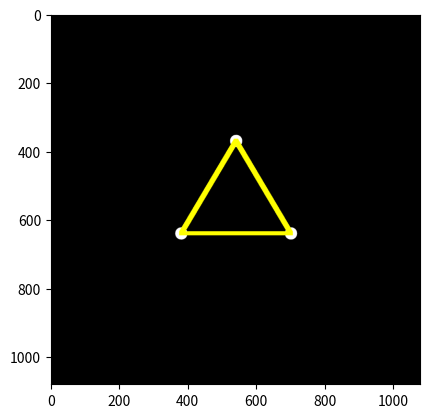

This chart was generated by the following Python code:
import numpy as np
import matplotlib.pyplot as plt

row, col = 1080, 1080
lw = 6
line_color = [255,255,0]

def buat_garis(gambar, y1, x1, y2, x2, lw, line_color):
    hw = round(lw)
    juml_step = max(abs(y2-y1), abs(x2-x1))
    dy = (y2-y1)/juml_step
    dx = (x2-x1)/juml_step
    #Mulai membuat garis.
    y = y1
    x = x1
    image = plt.imshow(gambar)
    for i in range(0, juml_step+1):
        #kumpulan pixel berbentuk kotak:
        gambar[round(y)-hw:round(y)+hw, round(x)-hw:round(x)+hw] = line_color
        y += dy
        x += dx
    return gambar
def titik(img, py,px, r, warna):
    for y in range (py-r, py+r+1):
        for x in range(px-r, px+r+1):
            if (y-py)**2 + (x-px)**2 <= r**2:
                img[y,x] = warna
    return img
# plt
plt.show(block=False)
plt.figure()
gambar = np.zeros(shape=(round(row), round(col), 3), dtype=np.uint8)

nodes = {
    'center': (round(270+100), 540),
    'left':     (540+100, 380),
    'right':    (540+100, 700)
    }

for i in nodes.values():
    titik(gambar, i[0], i[1], lw*3, [255,255,255])

lines = np.array([
    [*nodes['center'],   *nodes['left']], 
    [*nodes['left'],   *nodes['right']], 
    [*nodes['right'],   *nodes['center']],     
])

# 3. Iterate through the array to draw
for i in lines:
    y1, x1, y2, x2 = i
    gambar = buat_garis(gambar, y1, x1, y2, x2, lw, line_color)

plt.imshow(gambar)
plt.show()